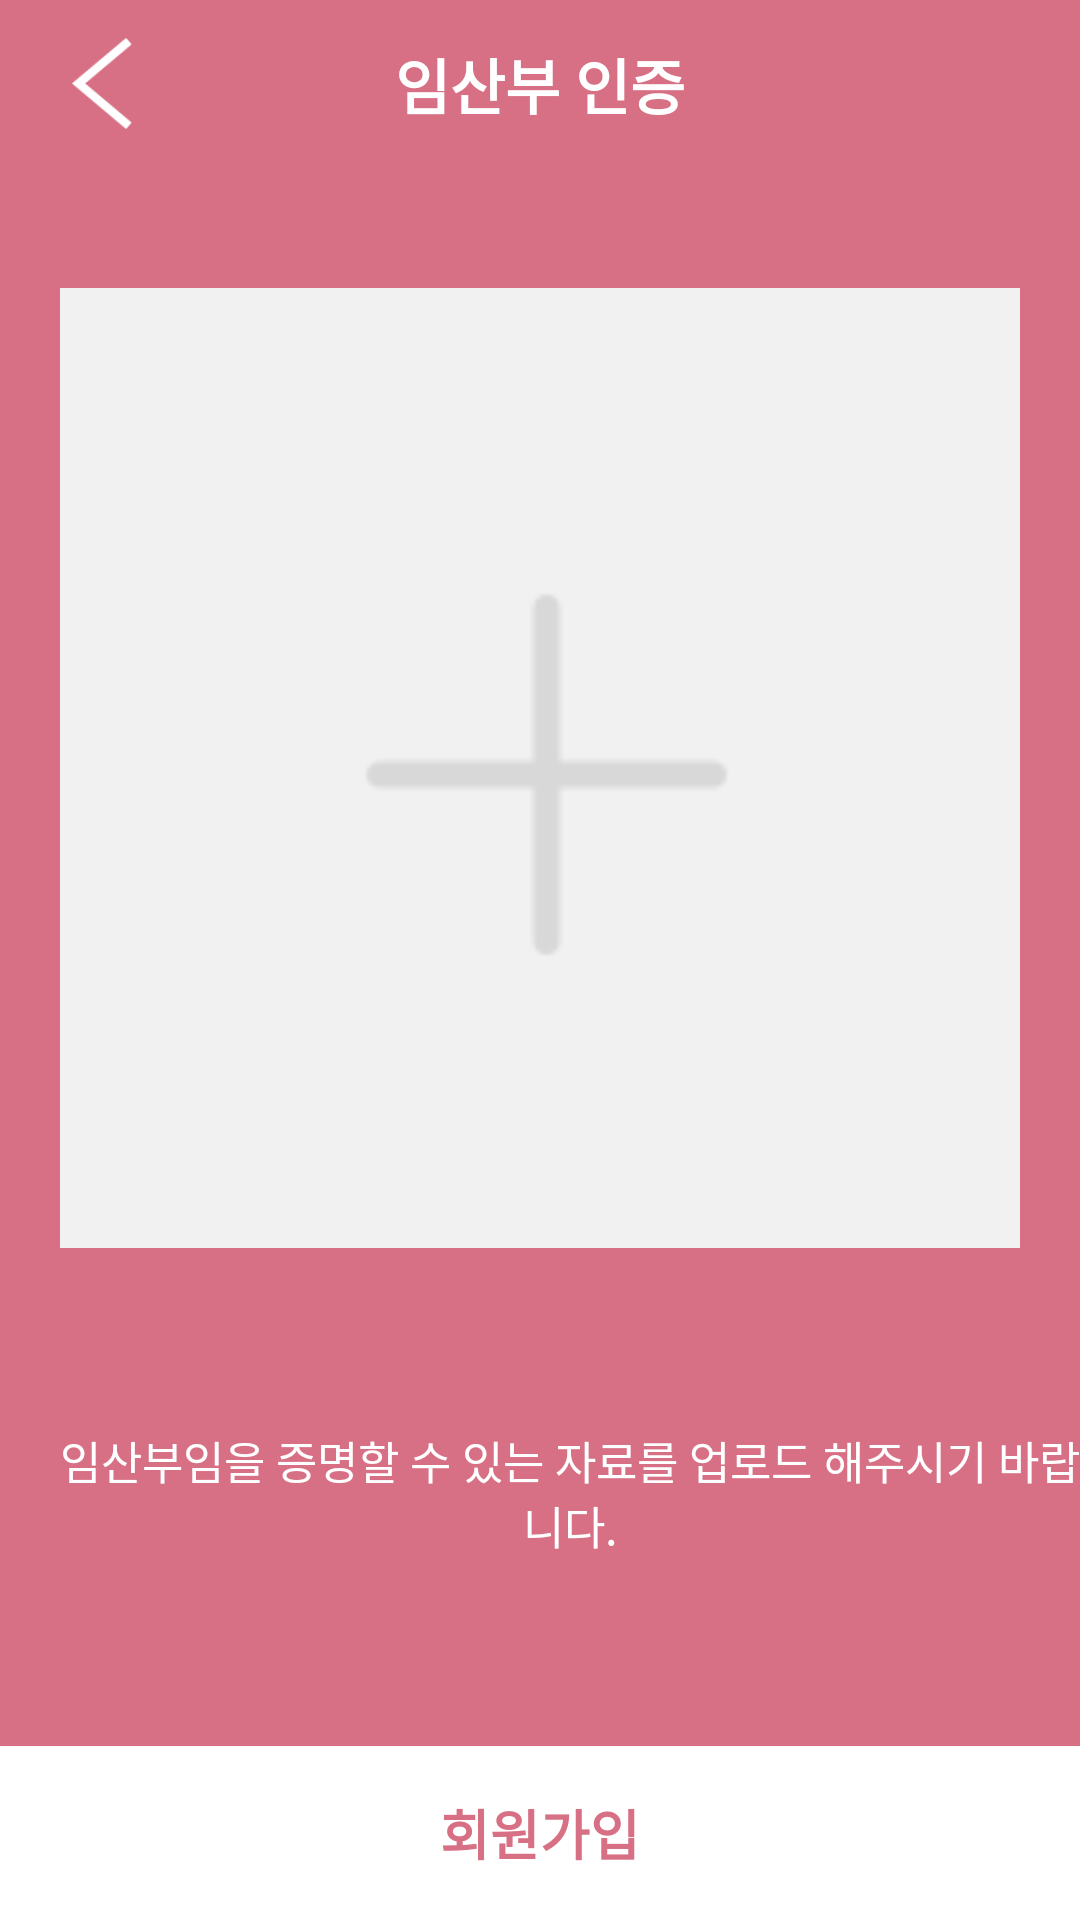

Write the Android layout XML for this screen, with the resource values it uses.
<!-- AndroidManifest.xml: application theme AppTheme -->
<!-- res/layout/activity_verify.xml -->
<?xml version="1.0" encoding="utf-8"?>
<LinearLayout xmlns:android="http://schemas.android.com/apk/res/android"
    android:id="@+id/coordinator"
    android:layout_width="match_parent"
    android:layout_height="match_parent"
    android:fitsSystemWindows="true"
    android:background="#D77084"
    android:orientation="vertical">

    <RelativeLayout
        android:layout_width="match_parent"
        android:layout_height="56dp">

        <TextView
            android:layout_width="match_parent"
            android:layout_height="wrap_content"
            android:text="임산부 인증"
            android:layout_centerInParent="true"
            android:textColor="@color/colorWhite"
            android:textSize="20sp"
            android:textStyle="bold"
            android:gravity="center"
            />

        <ImageView
            android:id="@+id/iv_verify_close"
            android:layout_width="44dp"
            android:layout_height="wrap_content"
            android:layout_alignParentStart="true"
            android:layout_centerInParent="true"
            android:layout_marginStart="12dp"
            android:onClick="customOnClick"
            android:paddingStart="12sp"
            android:paddingTop="12dp"
            android:paddingEnd="12sp"
            android:paddingBottom="12dp"
            android:src="@drawable/ic_back" />

    </RelativeLayout>


    <ImageView
        android:id="@+id/iv_verify"
        android:layout_width="match_parent"
        android:layout_height="400dp"
        android:layout_marginHorizontal="20dp"
        android:onClick="customOnClick"
        android:src="@drawable/upload_img" />

    <TextView
        android:id="@+id/tv_sign_up_name_under"
        android:layout_width="match_parent"
        android:layout_height="match_parent"
        android:layout_marginStart="20dp"
        android:layout_marginTop="20dp"
        android:layout_weight="1"
        android:textColor="@color/colorWhite"
        android:textSize="15sp"
        android:gravity="center_horizontal"
        android:text="임산부임을 증명할 수 있는 자료를 업로드 해주시기 바랍니다." />

    <FrameLayout
        android:layout_width="match_parent"
        android:layout_height="58dp">

        <TextView
            android:id="@+id/tv_verify_btn"
            android:layout_width="match_parent"
            android:layout_height="match_parent"
            android:background="@color/colorWhite"
            android:gravity="center"
            android:onClick="customOnClick"
            android:text="회원가입"
            android:textColor="@color/colorPrimary"
            android:textSize="18sp"
            android:textStyle="bold" />

    </FrameLayout>
</LinearLayout>
<!-- resources referenced by this layout -->
<resources>
  <color name="colorPrimary">#D77084</color>
  <color name="colorWhite">#ffffff</color>
  <!-- drawable ic_back: png bitmap (drawable-v24, 1205 bytes) -->
  <!-- drawable upload_img: png bitmap (drawable-v24, 1906 bytes) -->
  <style name="AppTheme" parent="Theme.AppCompat.Light.DarkActionBar">
          
          <item name="colorPrimary">@color/colorPrimary</item>
          <item name="colorPrimaryDark">@color/colorPrimaryDark</item>
          <item name="colorAccent">@color/colorAccent</item>
          <item name="windowNoTitle">true</item>
          <item name="android:statusBarColor">#4D4D4D</item>
      </style>
  <color name="colorPrimaryDark">#D874DB</color>
  <color name="colorAccent">#e73356</color>
</resources>
